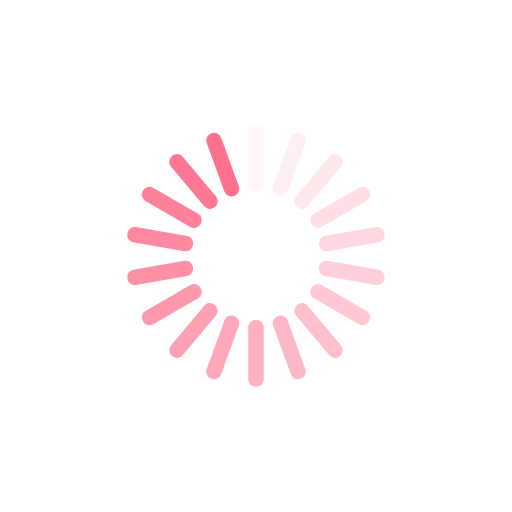
t = 0.00 s
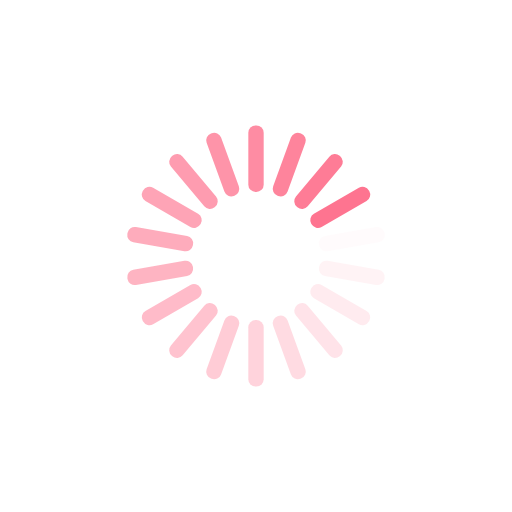
t = 0.08 s
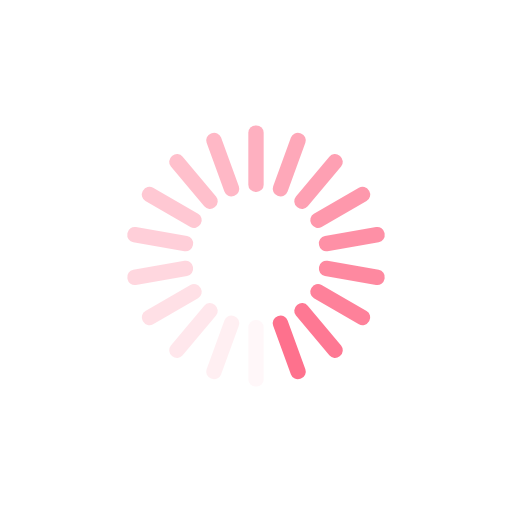
t = 0.16 s
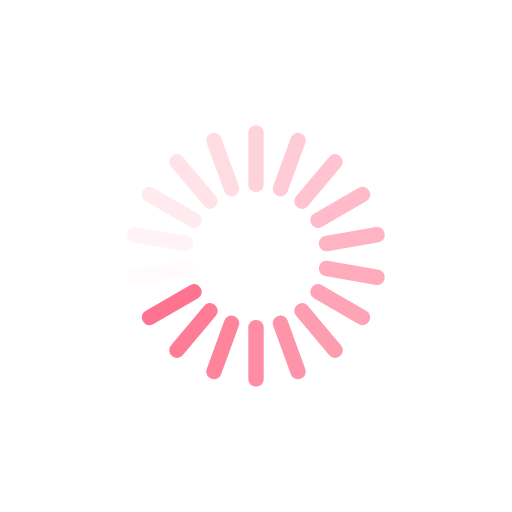
t = 0.24 s

The animated SVG that drew these frames (rendered in a browser with its animation timeline set to each time). Animation: 18 SMIL elements (animate=18); one cycle of 0.32 s, repeats indefinitely.

<svg xmlns="http://www.w3.org/2000/svg" viewBox="0 0 100 100" preserveAspectRatio="xMidYMid" width="200" height="200" style="shape-rendering: auto; display: block; background: rgb(255, 255, 255);" xmlns:xlink="http://www.w3.org/1999/xlink"><g><g transform="rotate(0 50 50)">
  <rect fill="#fe718d" height="13" width="3" ry="1.43" rx="1.43" y="24.5" x="48.5">
    <animate repeatCount="indefinite" begin="-0.30367988567345483s" dur="0.3215434083601286s" keyTimes="0;1" values="1;0" attributeName="opacity"></animate>
  </rect>
</g><g transform="rotate(20 50 50)">
  <rect fill="#fe718d" height="13" width="3" ry="1.43" rx="1.43" y="24.5" x="48.5">
    <animate repeatCount="indefinite" begin="-0.28581636298678104s" dur="0.3215434083601286s" keyTimes="0;1" values="1;0" attributeName="opacity"></animate>
  </rect>
</g><g transform="rotate(40 50 50)">
  <rect fill="#fe718d" height="13" width="3" ry="1.43" rx="1.43" y="24.5" x="48.5">
    <animate repeatCount="indefinite" begin="-0.2679528403001072s" dur="0.3215434083601286s" keyTimes="0;1" values="1;0" attributeName="opacity"></animate>
  </rect>
</g><g transform="rotate(60 50 50)">
  <rect fill="#fe718d" height="13" width="3" ry="1.43" rx="1.43" y="24.5" x="48.5">
    <animate repeatCount="indefinite" begin="-0.2500893176134334s" dur="0.3215434083601286s" keyTimes="0;1" values="1;0" attributeName="opacity"></animate>
  </rect>
</g><g transform="rotate(80 50 50)">
  <rect fill="#fe718d" height="13" width="3" ry="1.43" rx="1.43" y="24.5" x="48.5">
    <animate repeatCount="indefinite" begin="-0.23222579492675957s" dur="0.3215434083601286s" keyTimes="0;1" values="1;0" attributeName="opacity"></animate>
  </rect>
</g><g transform="rotate(100 50 50)">
  <rect fill="#fe718d" height="13" width="3" ry="1.43" rx="1.43" y="24.5" x="48.5">
    <animate repeatCount="indefinite" begin="-0.21436227224008575s" dur="0.3215434083601286s" keyTimes="0;1" values="1;0" attributeName="opacity"></animate>
  </rect>
</g><g transform="rotate(120 50 50)">
  <rect fill="#fe718d" height="13" width="3" ry="1.43" rx="1.43" y="24.5" x="48.5">
    <animate repeatCount="indefinite" begin="-0.19649874955341196s" dur="0.3215434083601286s" keyTimes="0;1" values="1;0" attributeName="opacity"></animate>
  </rect>
</g><g transform="rotate(140 50 50)">
  <rect fill="#fe718d" height="13" width="3" ry="1.43" rx="1.43" y="24.5" x="48.5">
    <animate repeatCount="indefinite" begin="-0.17863522686673813s" dur="0.3215434083601286s" keyTimes="0;1" values="1;0" attributeName="opacity"></animate>
  </rect>
</g><g transform="rotate(160 50 50)">
  <rect fill="#fe718d" height="13" width="3" ry="1.43" rx="1.43" y="24.5" x="48.5">
    <animate repeatCount="indefinite" begin="-0.1607717041800643s" dur="0.3215434083601286s" keyTimes="0;1" values="1;0" attributeName="opacity"></animate>
  </rect>
</g><g transform="rotate(180 50 50)">
  <rect fill="#fe718d" height="13" width="3" ry="1.43" rx="1.43" y="24.5" x="48.5">
    <animate repeatCount="indefinite" begin="-0.14290818149339052s" dur="0.3215434083601286s" keyTimes="0;1" values="1;0" attributeName="opacity"></animate>
  </rect>
</g><g transform="rotate(200 50 50)">
  <rect fill="#fe718d" height="13" width="3" ry="1.43" rx="1.43" y="24.5" x="48.5">
    <animate repeatCount="indefinite" begin="-0.1250446588067167s" dur="0.3215434083601286s" keyTimes="0;1" values="1;0" attributeName="opacity"></animate>
  </rect>
</g><g transform="rotate(220 50 50)">
  <rect fill="#fe718d" height="13" width="3" ry="1.43" rx="1.43" y="24.5" x="48.5">
    <animate repeatCount="indefinite" begin="-0.10718113612004287s" dur="0.3215434083601286s" keyTimes="0;1" values="1;0" attributeName="opacity"></animate>
  </rect>
</g><g transform="rotate(240 50 50)">
  <rect fill="#fe718d" height="13" width="3" ry="1.43" rx="1.43" y="24.5" x="48.5">
    <animate repeatCount="indefinite" begin="-0.08931761343336907s" dur="0.3215434083601286s" keyTimes="0;1" values="1;0" attributeName="opacity"></animate>
  </rect>
</g><g transform="rotate(260 50 50)">
  <rect fill="#fe718d" height="13" width="3" ry="1.43" rx="1.43" y="24.5" x="48.5">
    <animate repeatCount="indefinite" begin="-0.07145409074669526s" dur="0.3215434083601286s" keyTimes="0;1" values="1;0" attributeName="opacity"></animate>
  </rect>
</g><g transform="rotate(280 50 50)">
  <rect fill="#fe718d" height="13" width="3" ry="1.43" rx="1.43" y="24.5" x="48.5">
    <animate repeatCount="indefinite" begin="-0.05359056806002144s" dur="0.3215434083601286s" keyTimes="0;1" values="1;0" attributeName="opacity"></animate>
  </rect>
</g><g transform="rotate(300 50 50)">
  <rect fill="#fe718d" height="13" width="3" ry="1.43" rx="1.43" y="24.5" x="48.5">
    <animate repeatCount="indefinite" begin="-0.03572704537334763s" dur="0.3215434083601286s" keyTimes="0;1" values="1;0" attributeName="opacity"></animate>
  </rect>
</g><g transform="rotate(320 50 50)">
  <rect fill="#fe718d" height="13" width="3" ry="1.43" rx="1.43" y="24.5" x="48.5">
    <animate repeatCount="indefinite" begin="-0.017863522686673815s" dur="0.3215434083601286s" keyTimes="0;1" values="1;0" attributeName="opacity"></animate>
  </rect>
</g><g transform="rotate(340 50 50)">
  <rect fill="#fe718d" height="13" width="3" ry="1.43" rx="1.43" y="24.5" x="48.5">
    <animate repeatCount="indefinite" begin="0s" dur="0.3215434083601286s" keyTimes="0;1" values="1;0" attributeName="opacity"></animate>
  </rect>
</g><g></g></g><!-- [ldio] generated by https://loading.io --></svg>
